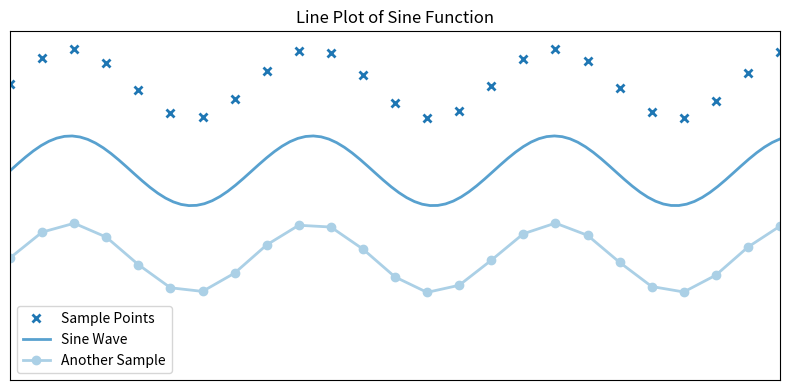

This figure's Python source: (Note: this script raises an exception after producing the figure.)
# LINEPLOT -------------------------------------------------------------------------------------------------------------

import matplotlib.pyplot as plt
import numpy as np

plt.style.use('_mpl-gallery')

# Generate data
x = np.linspace(0, 10, 100)
y = 4 + 1 * np.sin(2 * x)
x2 = np.linspace(0, 10, 25)
y2 = 4 + 1 * np.sin(2 * x2)

# Create the plot with a specific figure size
fig, ax = plt.subplots(figsize=(8, 4))  # Width: 8, Height: 4

# Plot data
ax.plot(x2, y2 + 2.5, 'x', markeredgewidth=2, label='Sample Points')
ax.plot(x, y, linewidth=2.0, label='Sine Wave')
ax.plot(x2, y2 - 2.5, 'o-', linewidth=2, label='Another Sample')

# Set limits and ticks
ax.set(xlim=(0, 10), ylim=(-2, 8))
ax.set_xticks(np.arange(0, 11, 1))
ax.set_yticks(np.arange(0, 9, 1))

# Hide the tick labels
ax.set_xticks([])  # Remove x-axis tick labels
ax.set_yticks([])  # Remove y-axis tick labels

plt.title('Line Plot of Sine Function')
plt.legend()
plt.tight_layout()
plt.savefig('Graphs/lineplot.png', bbox_inches='tight')
plt.show()


# SCATTER PLOT ---------------------------------------------------------------------------------------------------------

import matplotlib.pyplot as plt
import numpy as np

plt.style.use('_mpl-gallery')

# Generate data
np.random.seed(3)
x = 4 + np.random.normal(0, 2, 24)
y = 4 + np.random.normal(0, 2, len(x))
sizes = np.random.uniform(15, 80, len(x))
colors = np.random.uniform(15, 80, len(x))

# Create the plot with a specific figure size
fig, ax = plt.subplots(figsize=(8, 4))  # Width: 8, Height: 4

# Scatter plot
scatter = ax.scatter(x, y, s=sizes, c=colors, vmin=0, vmax=100, alpha=0.6)

# Set limits and ticks
ax.set(xlim=(0, 8), ylim=(0, 8))
ax.set_xticks(np.arange(0, 9, 1))
ax.set_yticks(np.arange(0, 9, 1))

# Hide the tick labels
ax.set_xticks([])  # Remove x-axis tick labels
ax.set_yticks([])  # Remove y-axis tick labels

plt.title('Scatter Plot of Random Data')
plt.colorbar(scatter, label='Color Scale')
plt.tight_layout()
plt.savefig('Graphs/scatterplot.png', bbox_inches='tight')
plt.show()


# HIST2D ---------------------------------------------------------------------------------------------------------------

import matplotlib.pyplot as plt
import numpy as np

plt.style.use('_mpl-gallery-nogrid')

# Generate data
np.random.seed(1)
x = np.random.randn(5000)
y = 1.2 * x + np.random.randn(5000) / 3

# Create the plot with a specific figure size
fig, ax = plt.subplots(figsize=(8, 4))  # Width: 8, Height: 4

# 2D histogram
hist = ax.hist2d(x, y, bins=(30, 30), cmap='Greens')

# Set limits
ax.set(xlim=(-3, 3), ylim=(-3, 3))

# Hide the tick labels
ax.set_xticks([])  # Remove x-axis tick labels
ax.set_yticks([])  # Remove y-axis tick labels

plt.title('2D Histogram of Correlated Data')
plt.colorbar(hist[3], label='Counts')
plt.tight_layout()
plt.savefig('Graphs/hist2d.png', bbox_inches='tight')
plt.show()

# STACK PLOT -----------------------------------------------------------------------------------------------------------

import matplotlib.pyplot as plt
import numpy as np

plt.style.use('_mpl-gallery')

# Generate data
x = np.arange(0, 10, 2)
ay = [1, 1.25, 2, 2.75, 3]
by = [1, 1, 1, 1, 1]
cy = [2, 1, 2, 1, 2]
y = np.vstack([ay, by, cy])

# Create the plot with a specific figure size
fig, ax = plt.subplots(figsize=(8, 4))  # Width: 8, Height: 4

# Stack plot
ax.stackplot(x, y, labels=['Group A', 'Group B', 'Group C'])

# Set limits and ticks
ax.set(xlim=(0, 10), ylim=(0, 5))
ax.set_xticks(np.arange(0, 11, 2))
ax.set_yticks(np.arange(0, 6, 1))

# Hide the tick labels
ax.set_xticks([])  # Remove x-axis tick labels
ax.set_yticks([])  # Remove y-axis tick labels

plt.title('Stack Plot of Group Data')
plt.legend(loc='upper left')
plt.tight_layout()
plt.savefig('Graphs/stackplot.png', bbox_inches='tight')
plt.show()


# HEXBIN ---------------------------------------------------------------------------------------------------------------

import matplotlib.pyplot as plt
import numpy as np

plt.style.use('_mpl-gallery-nogrid')

# Generate data
np.random.seed(1)
x = np.random.randn(5000)
y = 1.2 * x + np.random.randn(5000) / 3

# Create the plot with a specific figure size
fig, ax = plt.subplots(figsize=(8, 4))  # Width: 8, Height: 4

# Hexbin plot
hb = ax.hexbin(x, y, gridsize=30, cmap="Oranges")

# Set limits
ax.set(xlim=(-3, 3), ylim=(-3, 3))

# Hide the tick labels
ax.set_xticks([])  # Remove x-axis tick labels
ax.set_yticks([])  # Remove y-axis tick labels

plt.title('Hexbin Plot of Correlated Data')
plt.colorbar(hb, label='Counts')
plt.tight_layout()
plt.savefig('Graphs/hexbin.png', bbox_inches='tight')
plt.show()

# TRIP COLOR -----------------------------------------------------------------------------------------------------------

import matplotlib.pyplot as plt
import numpy as np

plt.style.use('_mpl-gallery-nogrid')

# Generate data
np.random.seed(1)
x = np.random.uniform(-3, 3, 256)
y = np.random.uniform(-3, 3, 256)
z = (1 - x/2 + x**5 + y**3) * np.exp(-x**2 - y**2)

# Create the plot with a specific figure size
fig, ax = plt.subplots(figsize=(8, 4))  # Width: 8, Height: 4

# Scatter plot of points
ax.plot(x, y, 'o', markersize=2, color='grey', label='Data Points')

# Triangular color plot
tri = ax.tripcolor(x, y, z, shading='gouraud', cmap='viridis')

# Set limits
ax.set(xlim=(-3, 3), ylim=(-3, 3))

# Add a colorbar to indicate the scale of z values
plt.colorbar(tri, ax=ax, label='Function Value')

# Title and labels
plt.title('Triangular Color Plot of Function Values')
plt.xlabel('X-axis')
plt.ylabel('Y-axis')

plt.tight_layout()
plt.savefig('Graphs/triangular_color_plot.png', bbox_inches='tight')
plt.show()

# LINE PLOT EXAMPLE ----------------------------------------------------------------------------------------------------
import pandas as pd
import matplotlib.pyplot as plt
import seaborn as sns
import numpy as np

# Create synthetic data for monthly energy consumption (in kWh) for multiple households
months = ['Jan', 'Feb', 'Mar', 'Apr', 'May', 'Jun', 'Jul', 'Aug', 'Sep', 'Oct', 'Nov', 'Dec']
household_1 = [320, 280, 300, 350, 400, 450, 500, 480, 420, 380, 340, 310]
household_2 = [290, 310, 330, 370, 390, 430, 460, 490, 410, 360, 330, 300]
household_3 = [350, 300, 320, 360, 410, 440, 480, 500, 430, 390, 360, 340]

# Create a DataFrame
data = pd.DataFrame({
    'Month': months,
    'Household 1': household_1,
    'Household 2': household_2,
    'Household 3': household_3
})

# Create a color palette from orange to violet
colors = sns.color_palette("magma", n_colors=len(data.columns) - 1)

# Create the line plot
plt.figure(figsize=(12, 6))
for i, household in enumerate(data.columns[1:]):
    sns.lineplot(data=data, x='Month', y=household, marker='o', color=colors[i], linewidth=2.5, label=household)

# Add titles and labels with units
plt.title('Monthly Energy Consumption of Households (2023)', fontsize=18)
plt.xlabel('Month', fontsize=14)
plt.ylabel('Energy Consumption [kWh]', fontsize=14)

# Add gridlines for better readability
plt.grid(True)

# Set x-ticks for better readability
plt.xticks(rotation=45)

# Add a legend
plt.legend(title='Households', fontsize=12)

# Tight layout for better spacing
plt.tight_layout()

# Save the figure
plt.savefig('Graphs/monthly_energy_consumption_multiple_households.png', bbox_inches='tight')

# Show the plot
plt.show()

# SCATTER PLOT EXAMPLE -------------------------------------------------------------------------------------------------
import pandas as pd
import matplotlib.pyplot as plt
import seaborn as sns
import numpy as np

# Create synthetic data
np.random.seed(42)  # For reproducibility
months = np.tile(np.arange(1, 13), 5)  # Repeat months for 5 years
average_temperature = np.random.uniform(5, 30, size=len(months))  # Average temperature in degrees Celsius
energy_consumption = average_temperature * 15 + np.random.normal(0, 10, size=len(months))  # Energy consumption in kWh

# Create a DataFrame
data = pd.DataFrame({
    'Month': months,
    'Average Temperature (°C)': average_temperature,
    'Energy Consumption (kWh)': energy_consumption
})

# Create the scatter plot
plt.figure(figsize=(12, 6))
scatter = plt.scatter(data['Average Temperature (°C)'],
                      data['Energy Consumption (kWh)'],
                      c=data['Month'],
                      cmap='viridis',
                      s=100,
                      alpha=0.7,
                      edgecolor='w')

# Add titles and labels with units
plt.title('Energy Consumption vs. Average Temperature', fontsize=18)
plt.xlabel('Average Temperature [°C]', fontsize=14)
plt.ylabel('Energy Consumption [kWh]', fontsize=14)

# Create a color bar
cbar = plt.colorbar(scatter)
cbar.set_label('Month', fontsize=12)

# Show the plot
plt.tight_layout()
plt.savefig('Graphs/energy_consumption_vs_temperature.png', bbox_inches='tight')
plt.show()
